Run: headless pygame with SDL's dummy video driver; simulated clock (each Clock.tick advances the game by its frame time, no real sleeping); random seed 0; keys injected as events and as key.get_pressed() state; mouse plan: one left click at the window centre at the start of phase 2, then a move to the lower-right quarter at the start of phase 3.
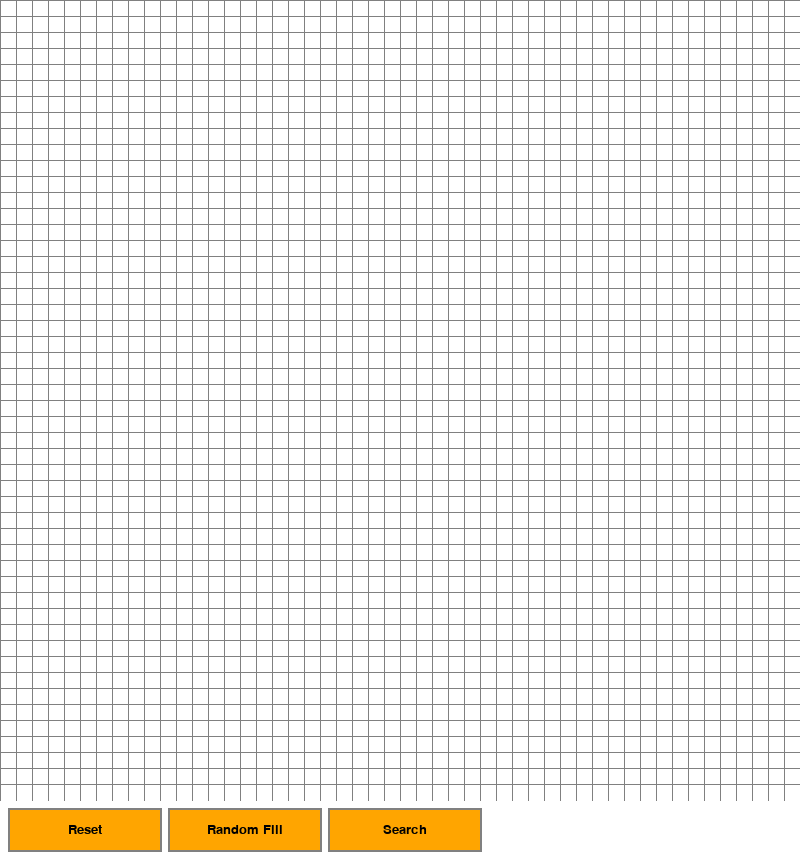
Frame 1 of 4 · flips 1–60 · no input
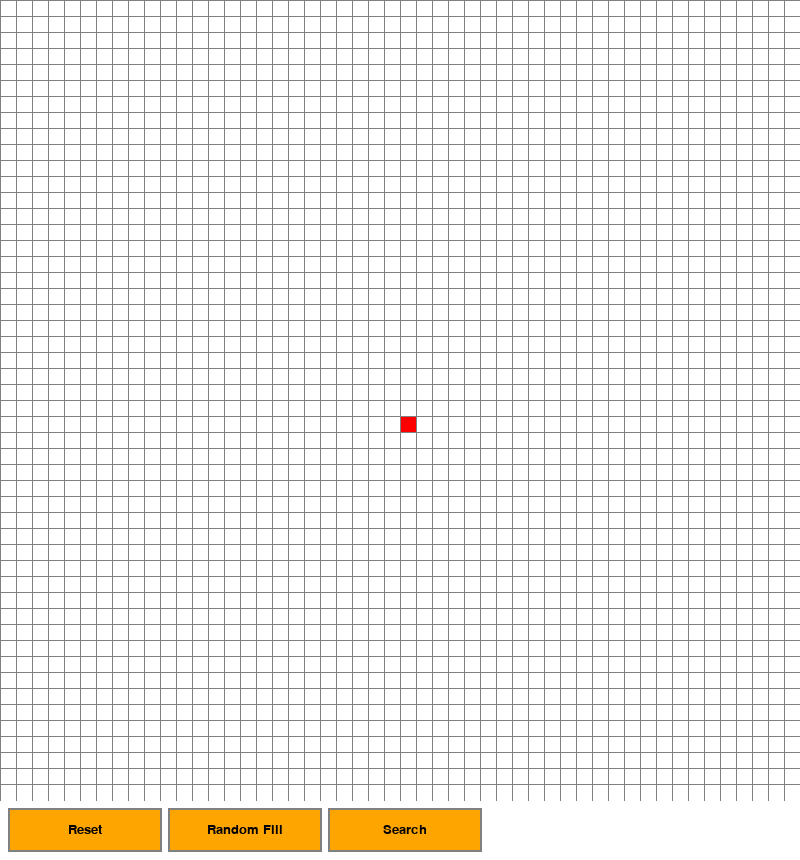
Frame 2 of 4 · flips 61–180 · clicked the window centre · tapped SPACE, RETURN · held RIGHT (→), D
Frame 3 of 4 · flips 181–300 · moved the mouse to the lower-right quarter · held DOWN (↓), S · screen unchanged from frame 2, image omitted
Frame 4 of 4 · flips 301–420 · held LEFT (←), A, UP (↑), W · screen unchanged from frame 3, image omitted

The pygame program that drew these frames:

import random
import pygame
from queue import PriorityQueue

# Initialize pygame
pygame.init()

# Colors
WHITE = (255, 255, 255)
GREEN = (0, 255, 0)
RED = (255, 0, 0)
BLUE = (0, 0, 255)
YELLOW = (255, 255, 0)
BLACK = (0, 0, 0)
PURPLE = (128, 0, 128)
GREY = (128, 128, 128)
ORANGE = (255, 165, 0)

# Display
WIDTH = 800
WIN = pygame.display.set_mode((WIDTH, WIDTH))
pygame.display.set_caption("A* Search Visualization")

# Settings
ROWS = 50
BLOCK_WIDTH = WIDTH // ROWS

BUTTON_WIDTH = 150
BUTTON_HEIGHT = 40
BUTTON_Y = WIDTH + 10
BUTTON_FONT = pygame.font.SysFont("arial", 20)


class Button:
    def __init__(self, x, y, width, height, color, text=None):
        self.x = x
        self.y = y
        self.width = width
        self.height = height
        self.color = color
        self.text = text

    def draw(self, win, outline=None):
        if outline:
            pygame.draw.rect(
                win, outline, (self.x - 2, self.y - 2, self.width + 4, self.height + 4)
            )
        pygame.draw.rect(win, self.color, (self.x, self.y, self.width, self.height))
        if self.text:
            font = BUTTON_FONT
            text = font.render(self.text, 1, (0, 0, 0))
            win.blit(
                text,
                (
                    self.x + (self.width - text.get_width()) // 2,
                    self.y + (self.height - text.get_height()) // 2,
                ),
            )

    def is_over(self, pos):
        # Pos is the mouse position or a tuple of (x, y) coordinates
        if self.x < pos[0] < self.x + self.width:
            if self.y < pos[1] < self.y + self.height:
                return True
        return False


class Node:
    def __init__(self, row, col):
        self.row = row
        self.col = col
        self.x = row * BLOCK_WIDTH
        self.y = col * BLOCK_WIDTH
        self.color = WHITE
        self.neighbors = []

    def get_pos(self):
        return self.row, self.col

    def is_barrier(self):
        return self.color == BLACK

    def reset(self):
        self.color = WHITE

    def make_start(self):
        self.color = RED

    def make_end(self):
        self.color = BLUE

    def make_barrier(self):
        self.color = BLACK

    def make_open(self):
        self.color = GREEN

    def make_closed(self):
        self.color = YELLOW

    def make_path(self):
        self.color = PURPLE

    def draw(self, win):
        pygame.draw.rect(win, self.color, (self.x, self.y, BLOCK_WIDTH, BLOCK_WIDTH))

    def update_neighbors(self, grid):
        self.neighbors = []
        if self.row > 0 and not grid[self.row - 1][self.col].is_barrier():  # Up
            self.neighbors.append(grid[self.row - 1][self.col])
        if (
            self.row < ROWS - 1 and not grid[self.row + 1][self.col].is_barrier()
        ):  # Down
            self.neighbors.append(grid[self.row + 1][self.col])
        if self.col > 0 and not grid[self.row][self.col - 1].is_barrier():  # Left
            self.neighbors.append(grid[self.row][self.col - 1])
        if (
            self.col < ROWS - 1 and not grid[self.row][self.col + 1].is_barrier()
        ):  # Right
            self.neighbors.append(grid[self.row][self.col + 1])


def make_grid(rows, width):
    grid = []
    block_width = width // rows
    for i in range(rows):
        grid.append([])
        for j in range(rows):
            node = Node(i, j)
            grid[i].append(node)
    return grid


def draw_grid(win, rows, width):
    block_width = width // rows
    for i in range(rows):
        pygame.draw.line(win, GREY, (0, i * block_width), (width, i * block_width))
        for j in range(rows):
            pygame.draw.line(win, GREY, (j * block_width, 0), (j * block_width, width))


def draw(win, grid, rows, width):
    win.fill(WHITE)
    for row in grid:
        for node in row:
            node.draw(win)
    draw_grid(win, rows, width)

    # Draw buttons here
    reset_button.draw(win, GREY)
    random_fill_button.draw(win, GREY)
    search_button.draw(win, GREY)

    pygame.display.update()


def get_clicked_position(pos, rows, width):
    block_width = width // rows
    y, x = pos
    row = y // block_width
    col = x // block_width
    return row, col


def h(p1, p2):
    x1, y1 = p1
    x2, y2 = p2
    return abs(x1 - x2) + abs(y1 - y2)


def a_star_search(draw, grid, start, end):
    count = 0
    open_set = PriorityQueue()
    open_set.put((0, count, start))
    came_from = {}
    g_score = {node: float("inf") for row in grid for node in row}
    g_score[start] = 0
    f_score = {node: float("inf") for row in grid for node in row}
    f_score[start] = h(start.get_pos(), end.get_pos())

    open_set_hash = {start}

    while not open_set.empty():
        for event in pygame.event.get():
            if event.type == pygame.QUIT:
                pygame.quit()

        current = open_set.get()[2]
        open_set_hash.remove(current)

        if current == end:
            reconstruct_path(came_from, end, draw)
            end.make_end()
            return True

        for neighbor in current.neighbors:
            temp_g_score = g_score[current] + 1

            if temp_g_score < g_score[neighbor]:
                came_from[neighbor] = current
                g_score[neighbor] = temp_g_score
                f_score[neighbor] = temp_g_score + h(neighbor.get_pos(), end.get_pos())
                if neighbor not in open_set_hash:
                    count += 1
                    open_set.put((f_score[neighbor], count, neighbor))
                    open_set_hash.add(neighbor)
                    neighbor.make_open()

        draw()

        if current != start:
            current.make_closed()

    return False


def reconstruct_path(came_from, current, draw):
    while current in came_from:
        current = came_from[current]
        current.make_path()
        draw()


def main(win, width):
    ROWS = 50
    grid = make_grid(ROWS, width)

    global reset_button, random_fill_button, search_button
    reset_button = Button(10, BUTTON_Y, BUTTON_WIDTH, BUTTON_HEIGHT, ORANGE, "Reset")
    random_fill_button = Button(
        170, BUTTON_Y, BUTTON_WIDTH, BUTTON_HEIGHT, ORANGE, "Random Fill"
    )
    search_button = Button(330, BUTTON_Y, BUTTON_WIDTH, BUTTON_HEIGHT, ORANGE, "Search")

    # Adjust the window size for the buttons
    win = pygame.display.set_mode((WIDTH, WIDTH + BUTTON_HEIGHT + 20))

    start = None
    end = None

    manuall_filled = False
    run = True
    while run:
        draw(win, grid, ROWS, width)
        for event in pygame.event.get():
            pos = pygame.mouse.get_pos()
            if event.type == pygame.QUIT:
                run = False

            if pygame.mouse.get_pressed()[0]:  # LEFT mouse button
                if reset_button.is_over(pos):
                    # reset the grid
                    start = None
                    end = None
                    manuall_filled = False
                    grid = make_grid(ROWS, width)
                elif random_fill_button.is_over(pos):
                    if manuall_filled:
                        continue
                    # fill a percentage of the grid with barriers randomly
                    start = None
                    end = None
                    grid = make_grid(ROWS, width)
                    for row in grid:
                        for node in row:
                            if (
                                random.random() < 0.3
                            ):  # adjust the value for more or less barriers
                                node.make_barrier()
                elif search_button.is_over(pos):
                    # start the search
                    if start and end:
                        for row in grid:
                            for node in row:
                                node.update_neighbors(grid)
                        a_star_search(
                            lambda: draw(win, grid, ROWS, width), grid, start, end
                        )
                else:
                    row, col = get_clicked_position(pos, ROWS, width)
                    node = grid[row][col]
                    if not start and node != end:
                        start = node
                        start.make_start()
                    elif not end and node != start:
                        end = node
                        end.make_end()
                    elif node != end and node != start:
                        node.make_barrier()
                    manuall_filled = True

            elif pygame.mouse.get_pressed()[2]:  # RIGHT mouse button
                pos = pygame.mouse.get_pos()
                row, col = get_clicked_position(pos, ROWS, width)
                node = grid[row][col]
                node.reset()
                if node == start:
                    start = None
                elif node == end:
                    end = None

    pygame.quit()


if __name__ == "__main__":
    main(WIN, WIDTH)
